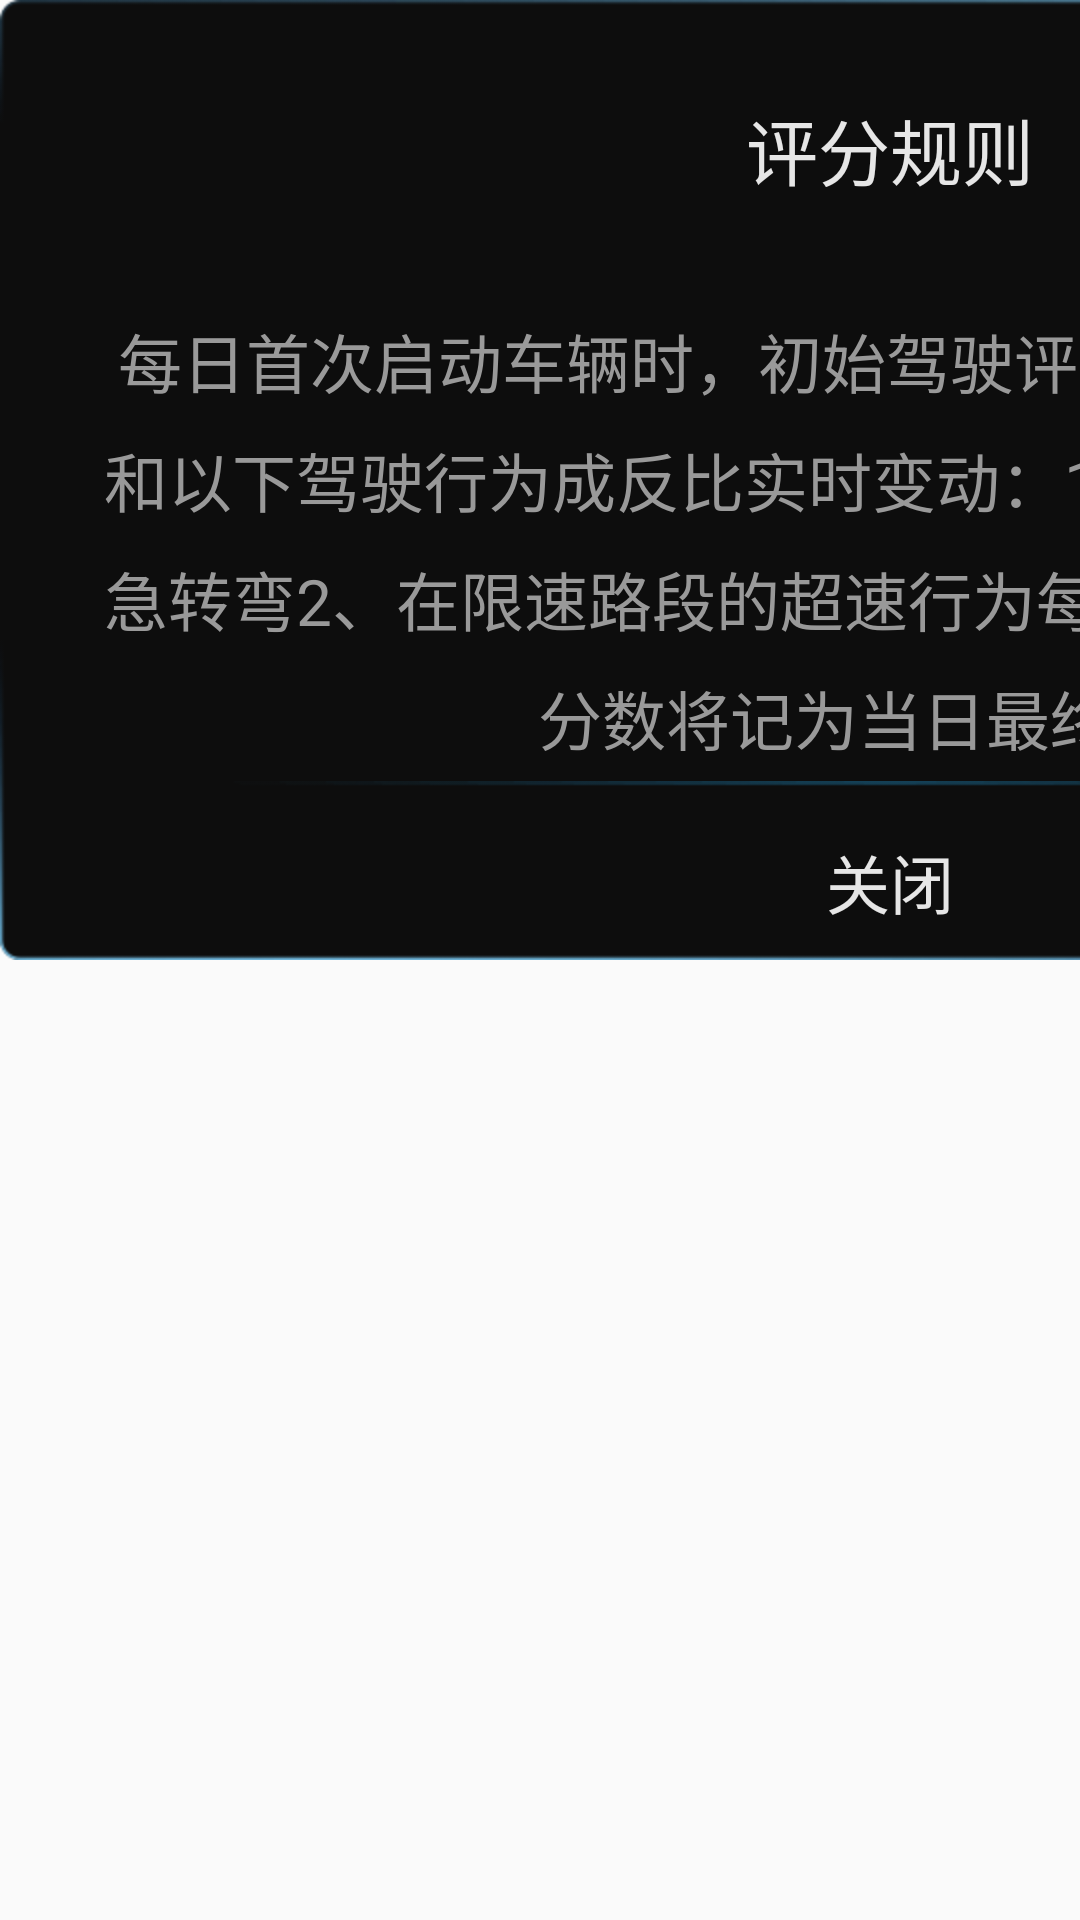

Reconstruct the res/layout file that produces this screen, plus the resources it refers to.
<!-- AndroidManifest.xml: application theme AppTheme -->
<!-- res/layout/dialog_view.xml -->
<?xml version="1.0" encoding="utf-8"?>
<LinearLayout xmlns:android="http://schemas.android.com/apk/res/android"
    android:layout_width="match_parent"
    android:layout_height="match_parent"
    android:orientation="vertical">

    <LinearLayout
        android:layout_width="593.33dp"
        android:layout_height="320dp"
        android:background="@drawable/popup_890x480_all_eco"
        android:orientation="vertical">

        <TextView
            android:id="@+id/title"
            android:layout_width="wrap_content"
            android:layout_height="40.7dp"
            android:layout_gravity="center"
            android:layout_marginTop="29.43dp"
            android:gravity="center"
            android:maxWidth="505.2dp"
            android:text="评分规则"
            android:textColor="#E6E6E6"
            android:textSize="24sp" />


        <TextView
            android:id="@+id/message"
            android:layout_width="524dp"
            android:layout_height="161.33dp"
            android:layout_gravity="center"
            android:layout_marginTop="29dp"
            android:gravity="center"
            android:lineSpacingExtra="3dp"
            android:lineSpacingMultiplier="1.2"
            android:text="每日首次启动车辆时，初始驾驶评分为80分，驾驶评分和以下驾驶行为成反比实时变动：1、急加速、急减速、急转弯2、在限速路段的超速行为每日最后熄火前的最终分数将记为当日最终评分"
            android:textColor="#999999"
            android:textSize="21.33sp" />


        <TextView
            android:id="@+id/positive"
            android:layout_width="593.33dp"
            android:layout_height="66.67dp"
            android:layout_gravity="center"
            android:background="@drawable/button_890x100_all_nor_eco"
            android:gravity="center"
            android:text="关闭"
            android:textColor="#E6E6E6"
            android:textSize="21.33dp" />


    </LinearLayout>
































































































</LinearLayout>
<!-- resources referenced by this layout -->
<resources>
  <!-- drawable button_890x100_all_nor_eco: png bitmap (drawable, 2988 bytes) -->
  <!-- drawable popup_330x260_all_eco: png bitmap (drawable, 5268 bytes) -->
  <!-- drawable popup_890x480_all_eco: png bitmap (drawable, 14292 bytes) -->
  <style name="AppTheme" parent="Theme.AppCompat.Light.DarkActionBar">
          
          <item name="colorPrimary">@color/colorPrimary</item>
          <item name="colorPrimaryDark">@color/colorPrimaryDark</item>
          <item name="colorAccent">@color/colorAccent</item>
      </style>
  <color name="colorPrimary">#6200EE</color>
  <color name="colorPrimaryDark">#3700B3</color>
  <color name="colorAccent">#03DAC5</color>
</resources>
